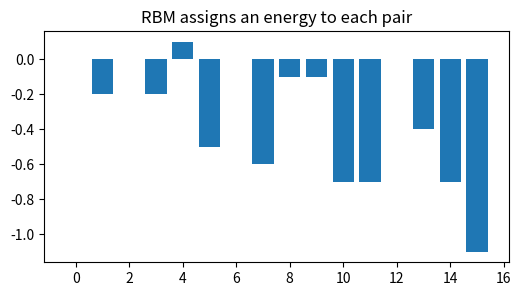
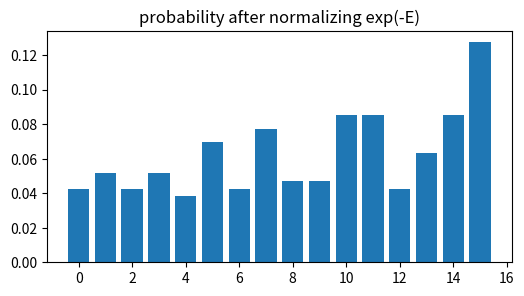
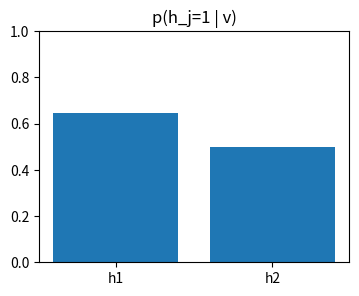
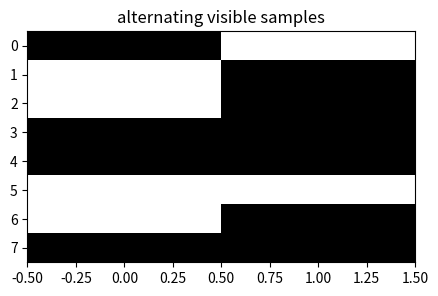
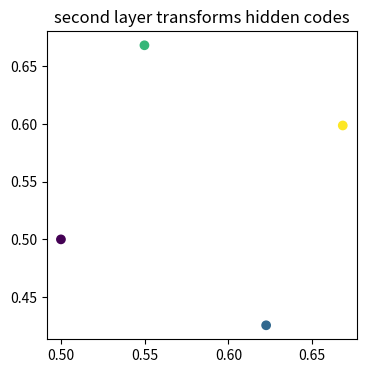

Generate these figures, in order, with matplotlib:
import numpy as np, matplotlib.pyplot as plt, math, itertools
np.random.seed(0)
def normal_pdf(x,mu,sigma):
    return np.exp(-0.5*((x-mu)/sigma)**2)/(sigma*np.sqrt(2*np.pi))
def softmax(a):
    a=np.asarray(a,dtype=float); e=np.exp(a-a.max()); return e/e.sum()
def mse(a,b): return float(np.mean((np.asarray(a)-np.asarray(b))**2))
print('setup ok')

# 1) enumerate visible-hidden energies for a tiny RBM
W=np.array([[.6,-.2],[.1,.4]]); b=np.array([.1,-.1]); c=np.array([0.,.2])
states=[]; energies=[]
for v in itertools.product([0,1], repeat=2):
  for h in itertools.product([0,1], repeat=2):
    v=np.array(v); h=np.array(h); states.append(''.join(map(str,v))+','+''.join(map(str,h))); energies.append(-(b@v+c@h+v@W@h))
plt.figure(figsize=(6,3)); plt.bar(range(len(energies)),energies); plt.title('RBM assigns an energy to each pair')
assert any(abs(e+0.7)<1e-9 for e in energies)

# 2) unnormalized probabilities favor low energy
w=np.exp(-np.array(energies)); p=w/w.sum()
plt.figure(figsize=(6,3)); plt.bar(range(len(p)),p); plt.title('probability after normalizing exp(-E)')
assert abs(p.sum()-1)<1e-12

# 3) hidden conditionals factorize given visible units
v=np.array([1,0]); logits=c+v@W; ph=1/(1+np.exp(-logits))
plt.figure(figsize=(4,3)); plt.bar(['h1','h2'],ph); plt.ylim(0,1); plt.title('p(h_j=1 | v)')
assert ph.shape==(2,) and ph[0]>0.5

# 4) one Gibbs-like alternating update moves through states
rng=np.random.default_rng(1); v=np.array([1,0]); traj=[]
for _ in range(8):
  ph=1/(1+np.exp(-(c+v@W))); h=(rng.random(2)<ph).astype(int); pv=1/(1+np.exp(-(b+W@h))); v=(rng.random(2)<pv).astype(int); traj.append(v.copy())
plt.figure(figsize=(5,3)); plt.imshow(np.array(traj),aspect='auto',cmap='Greys'); plt.title('alternating visible samples')
assert np.array(traj).shape==(8,2)

# 5) stacking RBMs forms deeper binary features
H=np.array([[0,0],[1,0],[0,1],[1,1]]); W2=np.array([[.5,-.3],[.2,.7]]); top=1/(1+np.exp(-(H@W2)))
plt.figure(figsize=(4,4)); plt.scatter(top[:,0],top[:,1],c=np.arange(4)); plt.title('second layer transforms hidden codes')
assert top.min()>0 and top.max()<1
